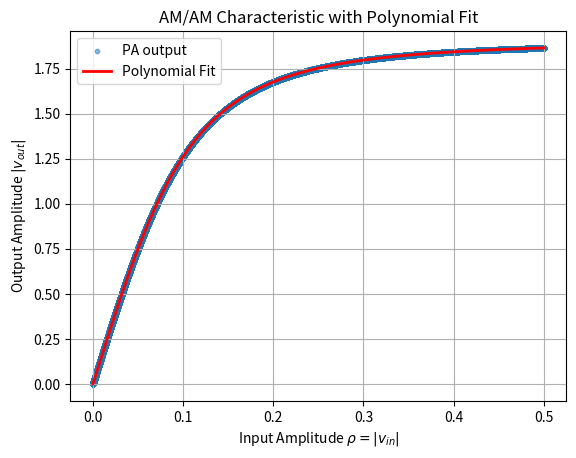

Python code for this plot:
import numpy as np
import matplotlib.pyplot as plt
import math 

def hpa_sspa_modif_rapp(vin, Vsat, p, q, G, A, B):
    a0 = np.abs(vin)
    theta = np.angle(vin)
    Am = (G * a0) / ((1 + (G * a0 / Vsat) ** (2 * p)) ** (1 / (2 * p)))
    Bm = (A * (a0 ** q)) / (1 + (a0 / B) ** q)
    vout = Am * np.exp(1j * (theta + Bm))
    return vout

# Define parameters for the PA model
### PA parameters : Modified Rapp model 
IBO = 3
IBOr= 10**(IBO/10)
p = 1.1
q = 4
Vsat = 1.9
G = 16
A = -345
B = 0.17

# Define the input signal amplitude as a Gaussian random variable
rho=np.linspace(0.0,0.5, 100000)
# Define the input signal phase as a random variable
theta = np.linspace(0, 2*np.pi, 100000)

### Power amplifier model
# The input signal to the transfer function
vin = rho * np.exp(1j * theta)

# Compute the output signal using the transfer function
vout = hpa_sspa_modif_rapp(vin, Vsat, p, q, G, A, B)
# Extract the amplitudes and phases of the output signal
a_out = np.abs(vout)
phi_out = np.angle(vout,deg=False) # in degrees


### Fit polynomial to AM/AM characteristic
degree = 15  # You can change the degree of the polynomial
coeffs = np.polyfit(rho, vout * np.exp(-1j * theta), degree)
poly = np.poly1d(coeffs)
s_out_poly = poly(rho)
vout_poly = s_out_poly* np.exp(1j * theta)
phi_out_poly = np.angle(vout_poly,deg=False) # in degrees

# AM/AM plot with polynomial fit
plt.figure()
plt.scatter(rho, a_out, s=10, alpha=0.5, label='PA output')
plt.plot(rho, np.abs(vout_poly), color='red', linewidth=2, label='Polynomial Fit')
plt.xlabel('Input Amplitude $\\rho=|v_{in}|$')
plt.ylabel('Output Amplitude $|v_{out}|$')
plt.title('AM/AM Characteristic with Polynomial Fit')
plt.grid(True)
plt.legend()
plt.show()
